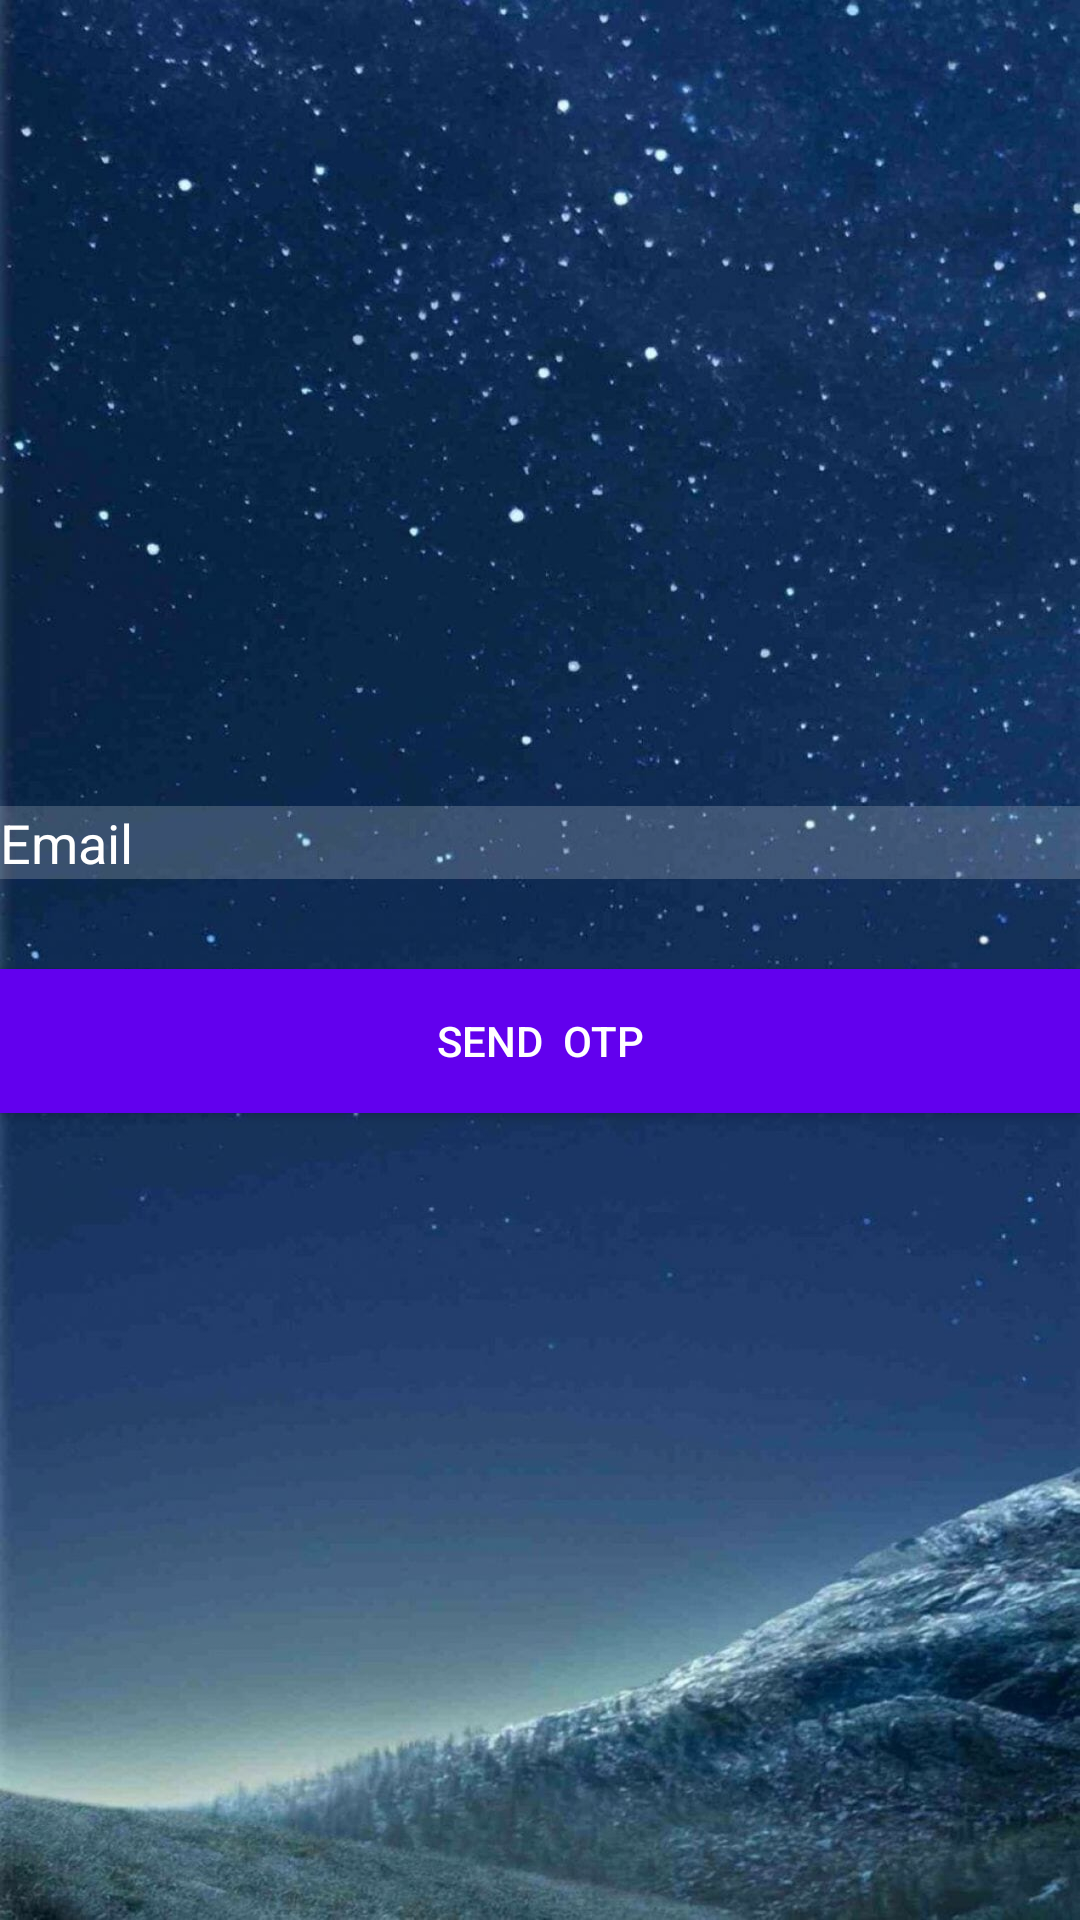

Here is an Android app screen rendered from its layout file. Give the layout XML and the strings, colors and styles it references.
<!-- AndroidManifest.xml: application theme Theme.MyExample -->
<!-- res/layout/activity_forget_password.xml -->
<?xml version="1.0" encoding="utf-8"?>
<LinearLayout
    xmlns:android="http://schemas.android.com/apk/res/android"
    xmlns:tools="http://schemas.android.com/tools"
    xmlns:app="http://schemas.android.com/apk/res-auto"
    android:layout_width="match_parent"
    android:layout_height="match_parent"
    android:background="@drawable/background"
    android:orientation="vertical"
    android:gravity="center"
    tools:context=".ForgetPasswordActivity">

  <EditText
      android:layout_width="match_parent"
      android:layout_height="wrap_content"
      android:textColor="@color/white"
      android:textColorHint="@color/white"
      android:background="#30ffffff"
      android:id="@+id/etEnterEmail"
      android:layout_gravity="center"
      android:layout_marginBottom="30dp"
      android:hint="Email" />

  <Button
      android:layout_width="match_parent"
      android:layout_height="wrap_content"
      android:textColor="@color/white"
      android:gravity="center"
      android:background="@color/purple_500"
      android:layout_gravity="center"
      android:id="@+id/btnSendOTP"
      android:text="Send  OTP" />




</LinearLayout>
<!-- resources referenced by this layout -->
<resources>
  <!-- drawable background: jpg bitmap (drawable-v24, 138630 bytes) -->
  <style name="Theme.MyExample" parent="Theme.AppCompat.Light.DarkActionBar">
          
          <item name="colorPrimary">@color/purple_500</item>
          <item name="colorPrimaryDark">@color/purple_700</item>
          <item name="colorAccent">@color/white</item>
          
      </style>
  <!-- not gathered from this repository: default colours our renderer supplied (Android Studio template values) -->
  <color name="purple_500">#FF6200EE</color>
  <color name="purple_700">#FF3700B3</color>
  <color name="white">#FFFFFFFF</color>
</resources>
